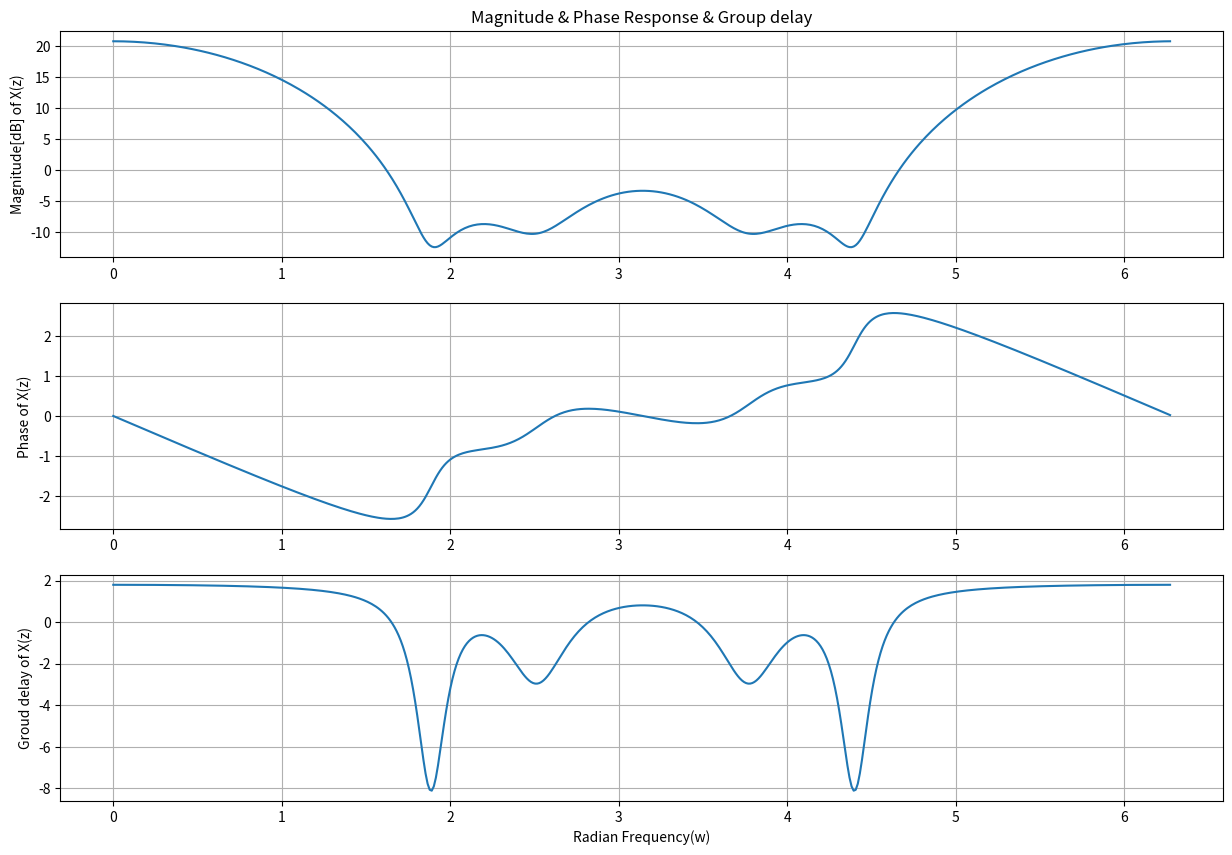

Python code for this plot:
import numpy as np
import matplotlib.pyplot as plt
from scipy import signal

# 영점 정의
z = np.array([0.9*np.exp(1j*0.6*np.pi), 0.9*np.exp(-1j*0.6*np.pi),
              0.8*np.exp(1j*0.8*np.pi), 0.8*np.exp(-1j*0.8*np.pi)])

# 극점 정의
p = [0, 0, 0, 0]

# 전달 함수의 gain 정의
k = (1.25)**2

# 영점, 극점, 이득 값을 이용하여 전달 함수의 다항식 계수(분자와 분모)를 계산.
b, a = signal.zpk2tf(z, p, k)


Omega, X = signal.freqz_zpk(z, p, k, whole=True) # 주파수 응답 계산
magnitude = np.abs(X) # 크기 계산
magnitude_db = 20*np.log10(magnitude) # 데시벨로 변환
phase = np.angle(X) # 위상 계산.
w, gd = signal.group_delay((b, a), whole=True) # 전달 함수의 group delay 계산.

plt.figure(figsize=(15,10))
plt.subplot(3,1,1)
plt.plot(Omega, magnitude_db)
plt.grid()
plt.title("Magnitude & Phase Response & Group delay")
plt.ylabel("Magnitude[dB] of X(z)")

plt.subplot(3,1,2)
plt.plot(Omega, phase)
plt.grid()
plt.ylabel("Phase of X(z)")

plt.subplot(3,1,3)
plt.plot(w, gd)
plt.grid()
plt.ylabel("Groud delay of X(z)")
plt.xlabel("Radian Frequency(w)")

plt.show()